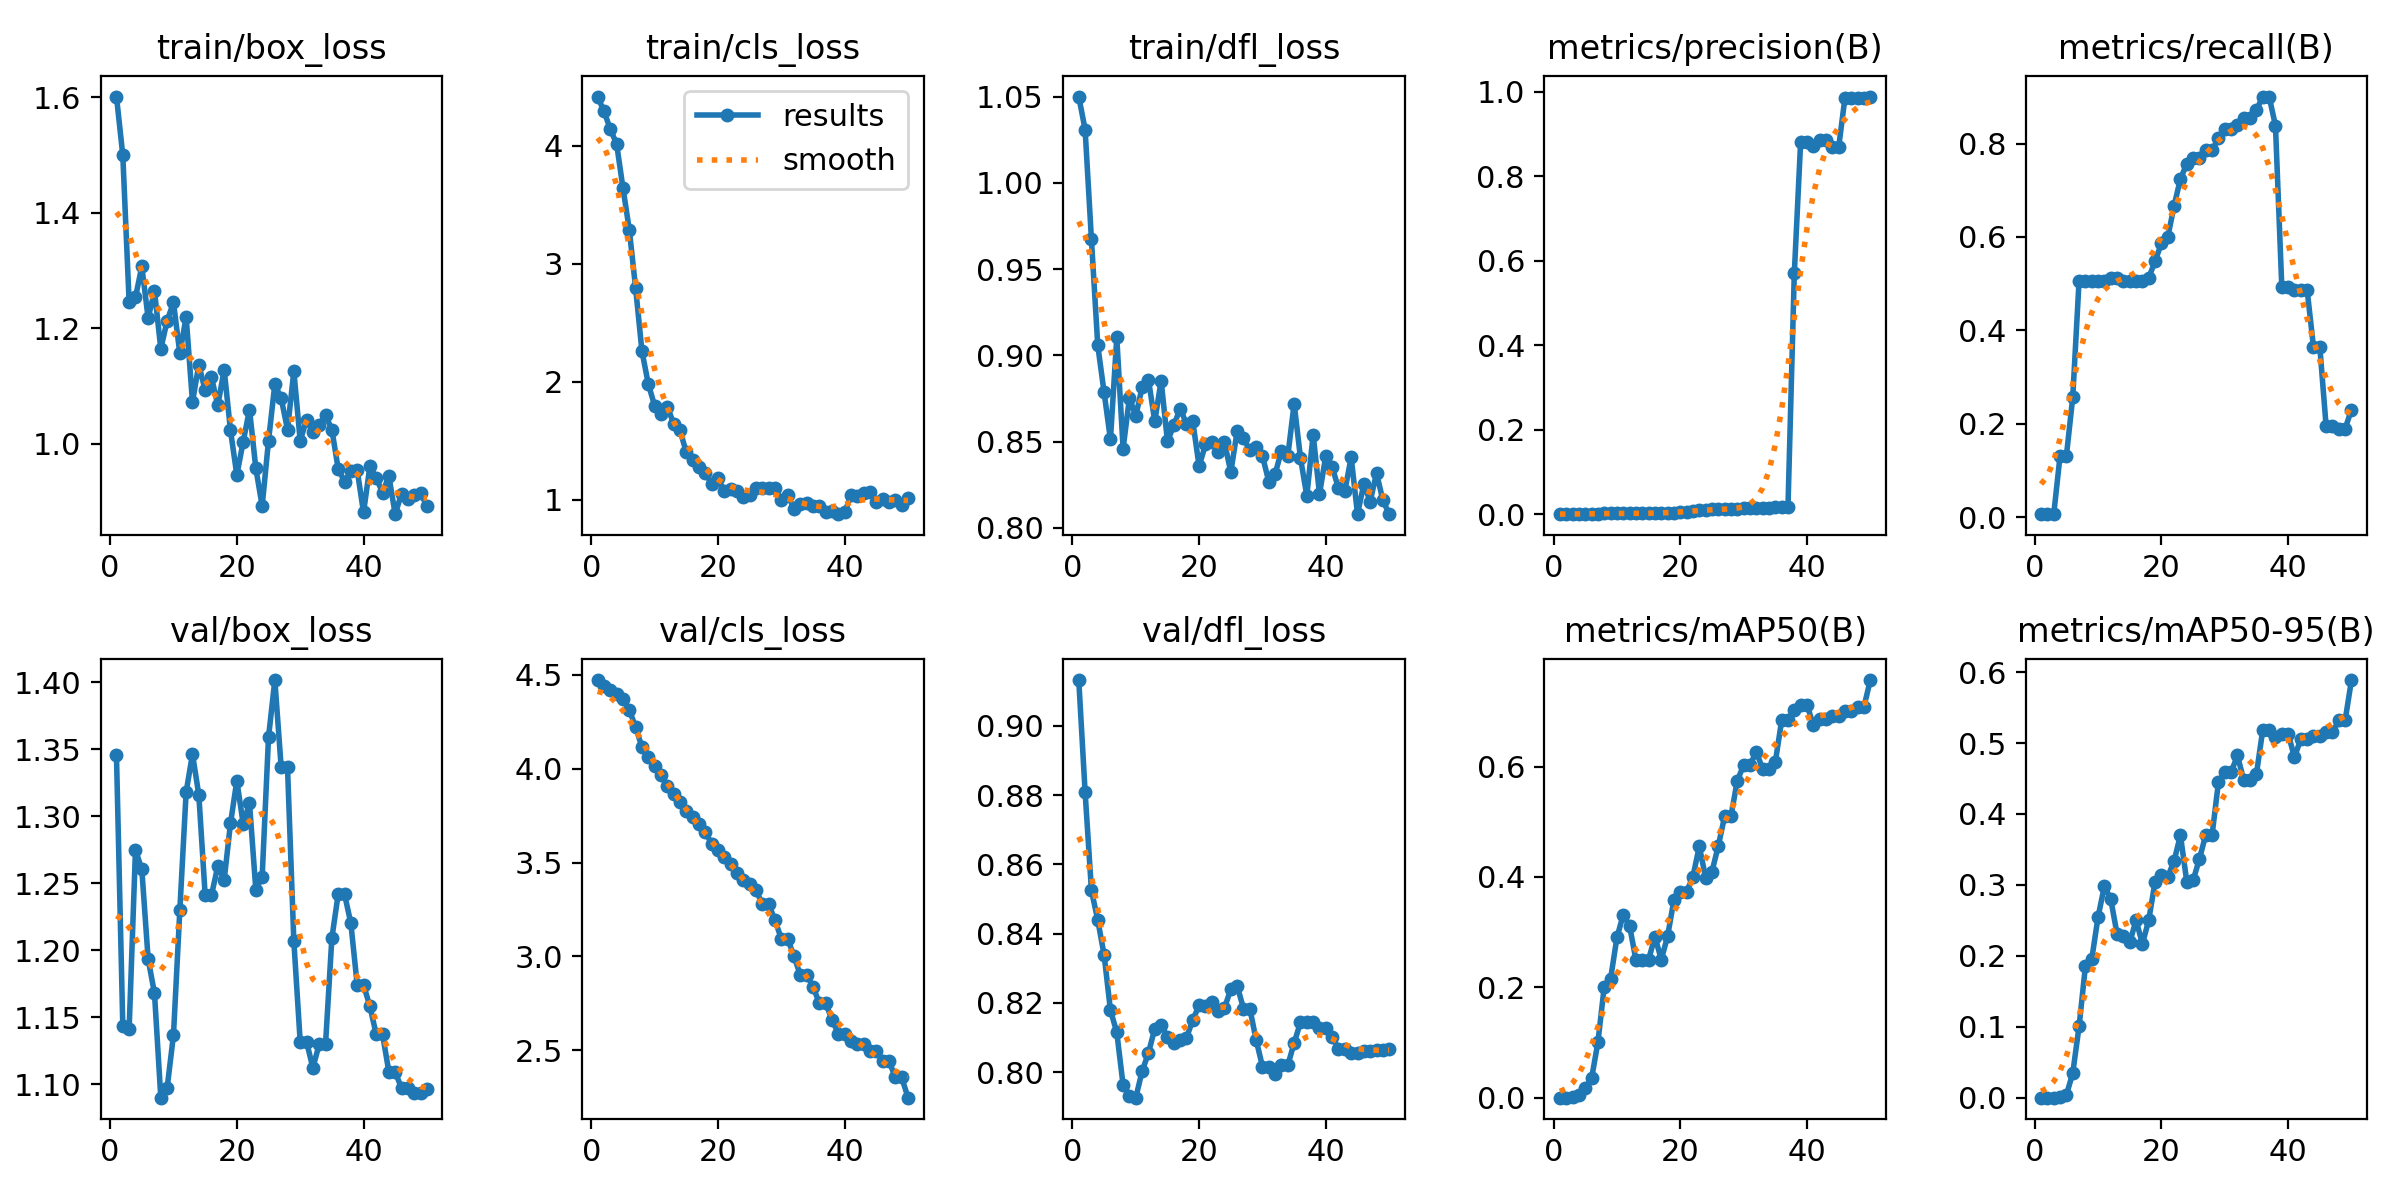

Data behind this chart, as committed beside it:
epoch, time, train/box_loss, train/cls_loss, train/dfl_loss, metrics/precision(B), metrics/recall(B), metrics/mAP50(B), metrics/mAP50-95(B), val/box_loss, val/cls_loss, val/dfl_loss, lr/pg0, lr/pg1, lr/pg2
1, 10.69, 1.601, 4.415, 1.05, 0.00038, 0.00641, 0.00024, 0.00017, 1.345, 4.472, 0.9132, 1.25e-05, 1.25e-05, 1.25e-05
2, 19.12, 1.499, 4.291, 1.031, 0.00037, 0.00641, 0.00039, 0.00023, 1.143, 4.438, 0.8809, 3.67575e-05, 3.67575e-05, 3.67575e-05
3, 27.57, 1.245, 4.139, 0.9671, 0.00036, 0.00641, 0.00057, 0.00034, 1.141, 4.418, 0.8525, 6.0025e-05, 6.0025e-05, 6.0025e-05
4, 35.96, 1.253, 4.013, 0.9057, 0.00075, 0.1314, 0.00585, 0.00084, 1.275, 4.397, 0.8439, 8.23025e-05, 8.23025e-05, 8.23025e-05
5, 44.37, 1.307, 3.64, 0.8785, 0.00081, 0.1314, 0.01798, 0.00407, 1.26, 4.37, 0.8338, 0.0001036, 0.0001036, 0.0001036
6, 52.74, 1.217, 3.287, 0.8512, 0.00141, 0.2564, 0.03521, 0.03473, 1.193, 4.312, 0.8179, 0.0001239, 0.0001239, 0.0001239
7, 60.98, 1.265, 2.791, 0.9104, 0.00186, 0.5064, 0.1007, 0.1005, 1.168, 4.221, 0.8115, 0.0001432, 0.0001432, 0.0001432
8, 69.35, 1.164, 2.257, 0.8459, 0.00205, 0.5064, 0.2015, 0.1855, 1.09, 4.114, 0.7962, 0.0001615, 0.0001615, 0.0001615
9, 77.82, 1.213, 1.979, 0.8754, 0.00212, 0.5064, 0.2157, 0.1954, 1.097, 4.064, 0.7932, 0.0001788, 0.0001788, 0.0001788
10, 85.98, 1.245, 1.795, 0.8648, 0.00217, 0.5064, 0.2904, 0.2551, 1.137, 4.014, 0.7926, 0.0001952, 0.0001952, 0.0001952
11, 94.26, 1.157, 1.728, 0.8815, 0.00214, 0.5064, 0.3317, 0.2985, 1.23, 3.967, 0.8003, 0.0002105, 0.0002105, 0.0002105
12, 102.7, 1.219, 1.786, 0.886, 0.00244, 0.5128, 0.3112, 0.2799, 1.318, 3.91, 0.8055, 0.0002249, 0.0002249, 0.0002249
13, 110.9, 1.072, 1.644, 0.8617, 0.00247, 0.5128, 0.2496, 0.2307, 1.346, 3.863, 0.8126, 0.0002382, 0.0002382, 0.0002382
14, 119.4, 1.137, 1.586, 0.8853, 0.00215, 0.5064, 0.2499, 0.2281, 1.316, 3.82, 0.8136, 0.0002506, 0.0002506, 0.0002506
15, 127.8, 1.093, 1.4, 0.8501, 0.00214, 0.5064, 0.2505, 0.2192, 1.241, 3.772, 0.8102, 0.000262, 0.000262, 0.000262
16, 136.3, 1.115, 1.338, 0.8594, 0.00224, 0.5064, 0.2919, 0.2503, 1.241, 3.741, 0.8085, 0.0002724, 0.0002724, 0.0002724
17, 144.7, 1.066, 1.278, 0.8692, 0.00235, 0.5064, 0.2504, 0.2169, 1.263, 3.704, 0.8092, 0.0002818, 0.0002818, 0.0002818
18, 153.4, 1.128, 1.224, 0.8603, 0.00272, 0.5128, 0.2925, 0.2506, 1.252, 3.661, 0.8099, 0.0002902, 0.0002902, 0.0002902
19, 161.8, 1.023, 1.135, 0.8616, 0.00403, 0.5481, 0.3588, 0.3047, 1.295, 3.6, 0.815, 0.0002977, 0.0002977, 0.0002977
20, 170.3, 0.946, 1.179, 0.8356, 0.00526, 0.5865, 0.3735, 0.3145, 1.327, 3.565, 0.8193, 0.0003041, 0.0003041, 0.0003041
21, 178.8, 1.003, 1.07, 0.8484, 0.00575, 0.5994, 0.3733, 0.3114, 1.294, 3.528, 0.819, 0.0003096, 0.0003096, 0.0003096
22, 187.4, 1.059, 1.092, 0.85, 0.00793, 0.6667, 0.4007, 0.3339, 1.31, 3.493, 0.8203, 0.000314, 0.000314, 0.000314
23, 196.1, 0.9574, 1.069, 0.8438, 0.0099, 0.7244, 0.4553, 0.3699, 1.245, 3.445, 0.8177, 0.0003175, 0.0003175, 0.0003175
24, 204.5, 0.8925, 1.025, 0.8497, 0.01102, 0.7564, 0.399, 0.3047, 1.255, 3.408, 0.8185, 0.00032, 0.00032, 0.00032
25, 213, 1.005, 1.038, 0.8323, 0.01161, 0.7692, 0.4097, 0.3064, 1.359, 3.384, 0.8239, 0.0003214, 0.0003214, 0.0003214
26, 221.5, 1.103, 1.097, 0.856, 0.0117, 0.7692, 0.4562, 0.3367, 1.402, 3.353, 0.8249, 0.0003219, 0.0003219, 0.0003219
27, 230, 1.079, 1.095, 0.8518, 0.01236, 0.7853, 0.5099, 0.3708, 1.336, 3.28, 0.8184, 0.0003214, 0.0003214, 0.0003214
28, 238.3, 1.025, 1.096, 0.8449, 0.01236, 0.7853, 0.5099, 0.3708, 1.336, 3.28, 0.8184, 0.00032, 0.00032, 0.00032
29, 246.7, 1.126, 1.095, 0.8469, 0.01356, 0.8109, 0.5747, 0.4448, 1.207, 3.193, 0.8093, 0.0003175, 0.0003175, 0.0003175
30, 255.2, 1.006, 1, 0.8416, 0.0144, 0.8301, 0.6022, 0.4588, 1.132, 3.095, 0.8016, 0.000314, 0.000314, 0.000314
31, 263.5, 1.041, 1.04, 0.8267, 0.0144, 0.8301, 0.6022, 0.4588, 1.132, 3.095, 0.8016, 0.0003096, 0.0003096, 0.0003096
32, 271.9, 1.02, 0.9215, 0.8313, 0.01482, 0.8397, 0.6271, 0.4825, 1.112, 3.001, 0.7995, 0.0003041, 0.0003041, 0.0003041
33, 280.3, 1.033, 0.9619, 0.8448, 0.01561, 0.8558, 0.5952, 0.4473, 1.13, 2.901, 0.802, 0.0002977, 0.0002977, 0.0002977
34, 288.7, 1.049, 0.9722, 0.8417, 0.01561, 0.8558, 0.5952, 0.4473, 1.13, 2.901, 0.802, 0.0002903, 0.0002903, 0.0002903
35, 297.2, 1.025, 0.9474, 0.872, 0.01633, 0.8718, 0.6079, 0.4568, 1.209, 2.839, 0.8084, 0.0002819, 0.0002819, 0.0002819
36, 305.7, 0.9565, 0.9437, 0.8404, 0.01737, 0.9006, 0.6835, 0.5186, 1.242, 2.751, 0.8144, 0.0002725, 0.0002725, 0.0002725
37, 314.3, 0.9346, 0.8907, 0.8185, 0.01737, 0.9006, 0.6835, 0.5186, 1.242, 2.751, 0.8144, 0.0002621, 0.0002621, 0.0002621
38, 322.7, 0.9521, 0.9029, 0.854, 0.5704, 0.8383, 0.7019, 0.5078, 1.22, 2.664, 0.8144, 0.0002507, 0.0002507, 0.0002507
39, 331.2, 0.9542, 0.8759, 0.8196, 0.8821, 0.4932, 0.7121, 0.5132, 1.174, 2.589, 0.8127, 0.0002383, 0.0002383, 0.0002383
40, 339.7, 0.8811, 0.8923, 0.8418, 0.8821, 0.4932, 0.7121, 0.5132, 1.174, 2.589, 0.8127, 0.000225, 0.000225, 0.000225
41, 348.2, 0.9607, 1.034, 0.8353, 0.8718, 0.487, 0.6752, 0.4799, 1.158, 2.551, 0.8101, 0.0002106, 0.0002106, 0.0002106
42, 356.5, 0.9413, 1.026, 0.8228, 0.887, 0.4865, 0.6853, 0.5058, 1.137, 2.533, 0.8068, 0.0001953, 0.0001953, 0.0001953
43, 364.9, 0.9153, 1.056, 0.8214, 0.887, 0.4865, 0.6853, 0.5058, 1.137, 2.533, 0.8068, 0.0001789, 0.0001789, 0.0001789
44, 373.3, 0.9441, 1.062, 0.841, 0.8688, 0.3648, 0.6914, 0.5103, 1.109, 2.496, 0.8055, 0.0001616, 0.0001616, 0.0001616
45, 381.7, 0.8781, 0.9828, 0.8079, 0.8688, 0.3648, 0.6914, 0.5103, 1.109, 2.496, 0.8055, 0.0001433, 0.0001433, 0.0001433
46, 390, 0.9136, 1.001, 0.8254, 0.9866, 0.1944, 0.7001, 0.5151, 1.097, 2.444, 0.806, 0.000124, 0.000124, 0.000124
47, 398.4, 0.9041, 0.9796, 0.8153, 0.9866, 0.1944, 0.7001, 0.5151, 1.097, 2.444, 0.806, 0.0001037, 0.0001037, 0.0001037
48, 406.6, 0.9114, 0.999, 0.8317, 0.9866, 0.1897, 0.7085, 0.532, 1.093, 2.356, 0.8064, 8.24125e-05, 8.24125e-05, 8.24125e-05
49, 414.8, 0.9142, 0.9554, 0.816, 0.9866, 0.1897, 0.7085, 0.532, 1.093, 2.356, 0.8064, 6.014e-05, 6.014e-05, 6.014e-05
50, 423, 0.8928, 1.015, 0.808, 0.989, 0.2302, 0.7567, 0.5888, 1.097, 2.248, 0.8066, 3.68775e-05, 3.68775e-05, 3.68775e-05
